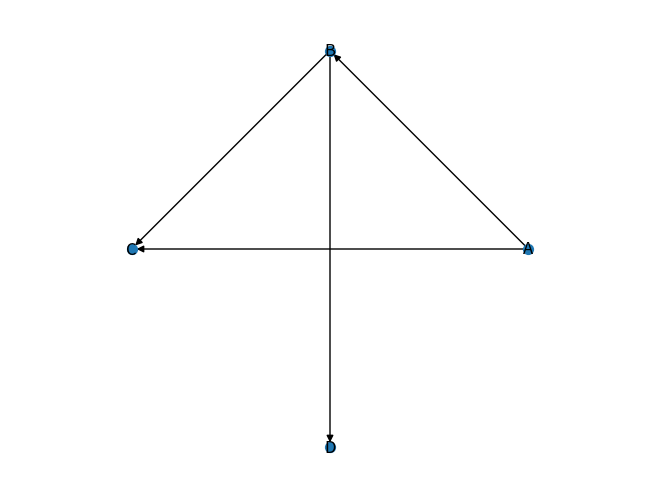

Write the Python code that produced this figure.

import networkx as nx
import matplotlib.pyplot as plt

Grafo = nx.DiGraph()
Grafo.add_node("A")      
Grafo.add_node("B")
Grafo.add_node("C")

Grafo.add_edge("A","B")  
Grafo.add_edge("B","C")
Grafo.add_edge("A","C")
Grafo.add_edge("B","D")


nx.draw_circular(Grafo, node_size=50,width=1,with_labels=True)
plt.axis("equal")
plt.show()
